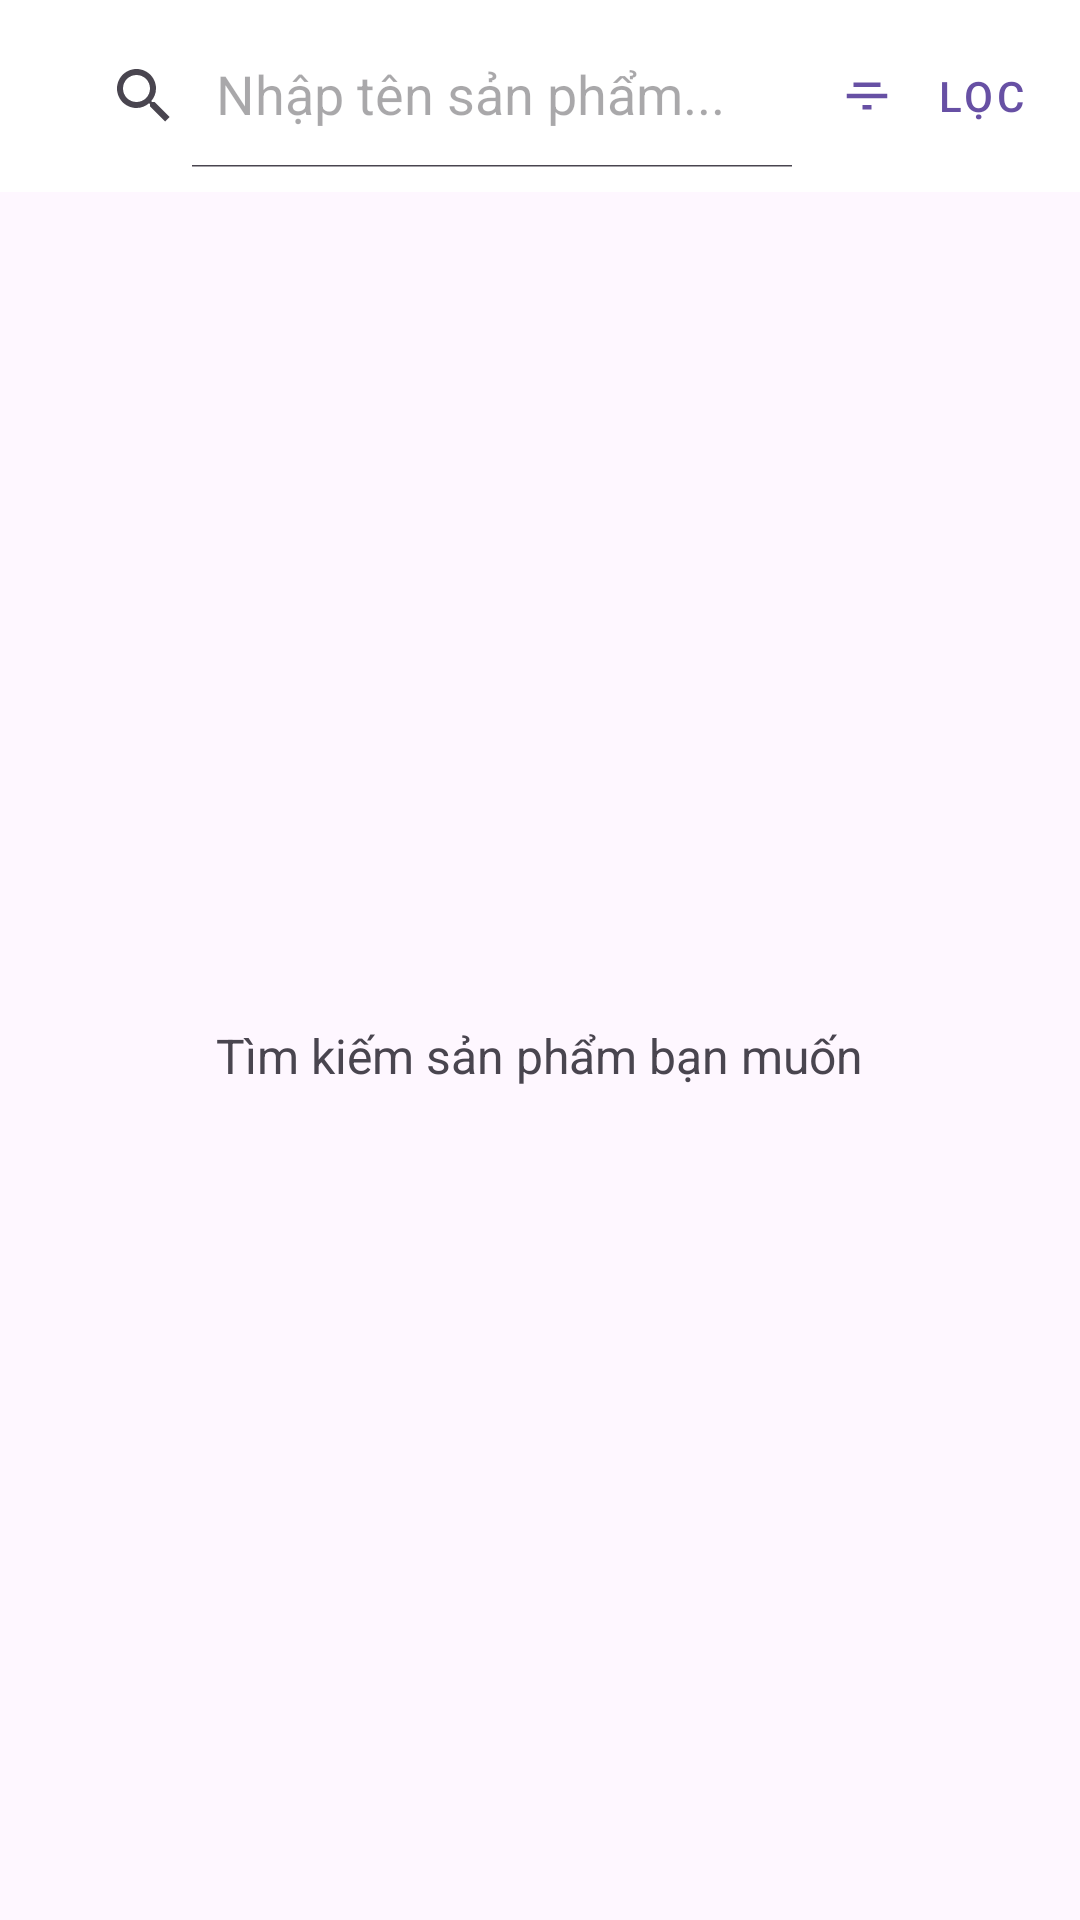

Reconstruct the res/layout file that produces this screen, plus the resources it refers to.
<!-- AndroidManifest.xml: application theme Theme.BaiCuoiKy04 -->
<!-- res/layout/activity_search.xml -->
<?xml version="1.0" encoding="utf-8"?>
<LinearLayout xmlns:android="http://schemas.android.com/apk/res/android"
    xmlns:app="http://schemas.android.com/apk/res-auto"
    xmlns:tools="http://schemas.android.com/tools"
    android:layout_width="match_parent"
    android:layout_height="match_parent"
    android:orientation="vertical"
    tools:context=".SearchActivity">

    <com.google.android.material.appbar.AppBarLayout
        android:layout_width="match_parent"
        android:layout_height="wrap_content"
        android:background="@color/white">

        <androidx.appcompat.widget.Toolbar
            android:id="@+id/toolbar"
            android:layout_width="match_parent"
            android:layout_height="?attr/actionBarSize"
            app:contentInsetStartWithNavigation="0dp">

            <LinearLayout
                android:layout_width="match_parent"
                android:layout_height="wrap_content"
                android:orientation="horizontal"
                android:gravity="center_vertical">

                <androidx.appcompat.widget.SearchView
                    android:id="@+id/searchView"
                    android:layout_width="0dp"
                    android:layout_height="wrap_content"
                    android:layout_weight="1"
                    app:iconifiedByDefault="false"
                    app:queryHint="Nhập tên sản phẩm..."/>

                <com.google.android.material.button.MaterialButton
                    android:id="@+id/btnFilter"
                    style="@style/Widget.MaterialComponents.Button.TextButton"
                    android:layout_width="wrap_content"
                    android:layout_height="wrap_content"
                    android:text="Lọc"
                    app:icon="@drawable/ic_filter_list_24"/>
            </LinearLayout>
        </androidx.appcompat.widget.Toolbar>
    </com.google.android.material.appbar.AppBarLayout>

    <FrameLayout
        android:layout_width="match_parent"
        android:layout_height="match_parent">

        <androidx.recyclerview.widget.RecyclerView
            android:id="@+id/recyclerViewResults"
            android:layout_width="match_parent"
            android:layout_height="match_parent"
            android:visibility="gone"
            tools:visibility="visible"
            app:layoutManager="androidx.recyclerview.widget.GridLayoutManager"
            app:spanCount="2"
            android:clipToPadding="false"
            android:padding="4dp"
            tools:listitem="@layout/list_item_listing"/>

        <TextView
            android:id="@+id/textViewPlaceholder"
            android:layout_width="wrap_content"
            android:layout_height="wrap_content"
            android:layout_gravity="center"
            android:text="Tìm kiếm sản phẩm bạn muốn"
            android:textSize="16sp"/>

        <ProgressBar
            android:id="@+id/progressBar"
            android:layout_width="wrap_content"
            android:layout_height="wrap_content"
            android:layout_gravity="center"
            android:visibility="gone"/>

    </FrameLayout>
</LinearLayout>
<!-- res/layout/list_item_listing.xml (included above) -->
<?xml version="1.0" encoding="utf-8"?>
<com.google.android.material.card.MaterialCardView xmlns:android="http://schemas.android.com/apk/res/android"
    xmlns:app="http://schemas.android.com/apk/res-auto"
    xmlns:tools="http://schemas.android.com/tools"
    android:layout_width="match_parent"
    android:layout_height="wrap_content"
    android:layout_margin="4dp"
    app:cardCornerRadius="8dp"
    app:cardElevation="2dp">

    <androidx.constraintlayout.widget.ConstraintLayout
        android:layout_width="match_parent"
        android:layout_height="wrap_content">

        <ImageView
            android:id="@+id/imageViewProduct"
            android:layout_width="0dp"
            android:layout_height="0dp"
            android:scaleType="centerCrop"
            app:layout_constraintDimensionRatio="1:1"
            app:layout_constraintEnd_toEndOf="parent"
            app:layout_constraintStart_toStartOf="parent"
            app:layout_constraintTop_toTopOf="parent"
            tools:srcCompat="@tools:sample/backgrounds/scenic" />

        <ImageButton
            android:id="@+id/btnSaveListing"
            android:layout_width="40dp"
            android:layout_height="40dp"
            android:layout_marginTop="8dp"
            android:layout_marginEnd="8dp"
            android:background="@drawable/save_button_background"
            android:src="@drawable/ic_bookmark_border_24"
            app:layout_constraintEnd_toEndOf="parent"
            app:layout_constraintTop_toTopOf="parent"
            app:tint="@color/black" />

        <LinearLayout
            android:layout_width="0dp"
            android:layout_height="wrap_content"
            android:orientation="vertical"
            android:padding="12dp"
            app:layout_constraintEnd_toEndOf="parent"
            app:layout_constraintStart_toStartOf="parent"
            app:layout_constraintTop_toBottomOf="@id/imageViewProduct">

            <TextView
                android:id="@+id/textViewTitle"
                android:layout_width="match_parent"
                android:layout_height="wrap_content"
                android:ellipsize="end"
                android:maxLines="2"
                android:minLines="2"
                android:textColor="@color/black"
                android:textSize="14sp"
                tools:text="iPhone 14 Pro Max 256GB Chính Hãng Mới 99%" />

            <TextView
                android:id="@+id/textViewPrice"
                android:layout_width="wrap_content"
                android:layout_height="wrap_content"
                android:layout_marginTop="4dp"
                android:textColor="@color/colorPrimaryDark"
                android:textSize="16sp"
                android:textStyle="bold"
                tools:text="24.990.000đ" />

            <LinearLayout
                android:layout_width="wrap_content"
                android:layout_height="wrap_content"
                android:orientation="horizontal"
                android:layout_marginTop="8dp"
                android:gravity="center_vertical">

                <TextView
                    android:id="@+id/textViewLocation"
                    android:layout_width="wrap_content"
                    android:layout_height="wrap_content"
                    android:drawablePadding="4dp"
                    android:textSize="12sp"
                    app:drawableStartCompat="@drawable/ic_location_on_16"
                    tools:text="Quận 1, TP.HCM" />

                <TextView
                    android:id="@+id/textViewDistance"
                    android:layout_width="wrap_content"
                    android:layout_height="wrap_content"
                    android:textSize="12sp"
                    android:layout_marginStart="4dp"
                    android:visibility="gone"
                    tools:visibility="visible"
                    tools:text="• 2.5 km" />
            </LinearLayout>

        </LinearLayout>
    </androidx.constraintlayout.widget.ConstraintLayout>
</com.google.android.material.card.MaterialCardView>
<!-- resources referenced by this layout -->
<resources>
  <color name="black">#FF000000</color>
  <color name="colorPrimaryDark">#3700B3</color>
  <color name="white">#FFFFFFFF</color>
  <!-- drawable ic_bookmark_border_24 (drawable) -->
  <vector xmlns:android="http://schemas.android.com/apk/res/android"
      android:width="24dp"
      android:height="24dp"
      android:viewportWidth="24"
      android:viewportHeight="24">
      <path
          android:fillColor="#FF000000"
          android:pathData="M19 21l-7-5.5L5 21V5c0-1.1 0.9-2 2-2h10c1.1 0 2 0.9 2 2v16zM17 19.1V5H7v14.1l5-3.9 5 3.9z"/>
  </vector>
  <!-- drawable ic_filter_list_24 (drawable) -->
  <vector xmlns:android="http://schemas.android.com/apk/res/android"
      android:width="24dp"
      android:height="24dp"
      android:viewportWidth="24"
      android:viewportHeight="24">
      <path
          android:fillColor="#FF000000"
          android:pathData="M10 18h4v-2h-4v2zm-7-5h18v-2H3v2zm3-7v2h12V6H6z"/>
  </vector>
  <!-- drawable ic_location_on_16 (drawable) -->
  <vector xmlns:android="http://schemas.android.com/apk/res/android"
      android:width="16dp"
      android:height="16dp"
      android:viewportWidth="24"
      android:viewportHeight="24">
      <path
          android:fillColor="#FF000000"
          android:pathData="M12 2C8.13 2 5 5.13 5 9c0 5.25 7 13 7 13s7-7.75 7-13c0-3.87-3.13-7-7-7zm0 9.5c-1.38 0-2.5-1.12-2.5-2.5S10.62 6.5 12 6.5s2.5 1.12 2.5 2.5S13.38 11.5 12 11.5z"/>
  </vector>
  <!-- drawable save_button_background (drawable) -->
  <shape xmlns:android="http://schemas.android.com/apk/res/android"
      android:shape="rectangle">
      <solid android:color="#FFFFFF" /> 
      <corners android:radius="12dp" />
      <padding
          android:left="12dp"
          android:top="8dp"
          android:right="12dp"
          android:bottom="8dp" />
  </shape>
  <style name="Theme.BaiCuoiKy04" parent="Base.Theme.BaiCuoiKy04" />
  <style name="Base.Theme.BaiCuoiKy04" parent="Theme.Material3.DayNight.NoActionBar">
          
          
      </style>
</resources>
